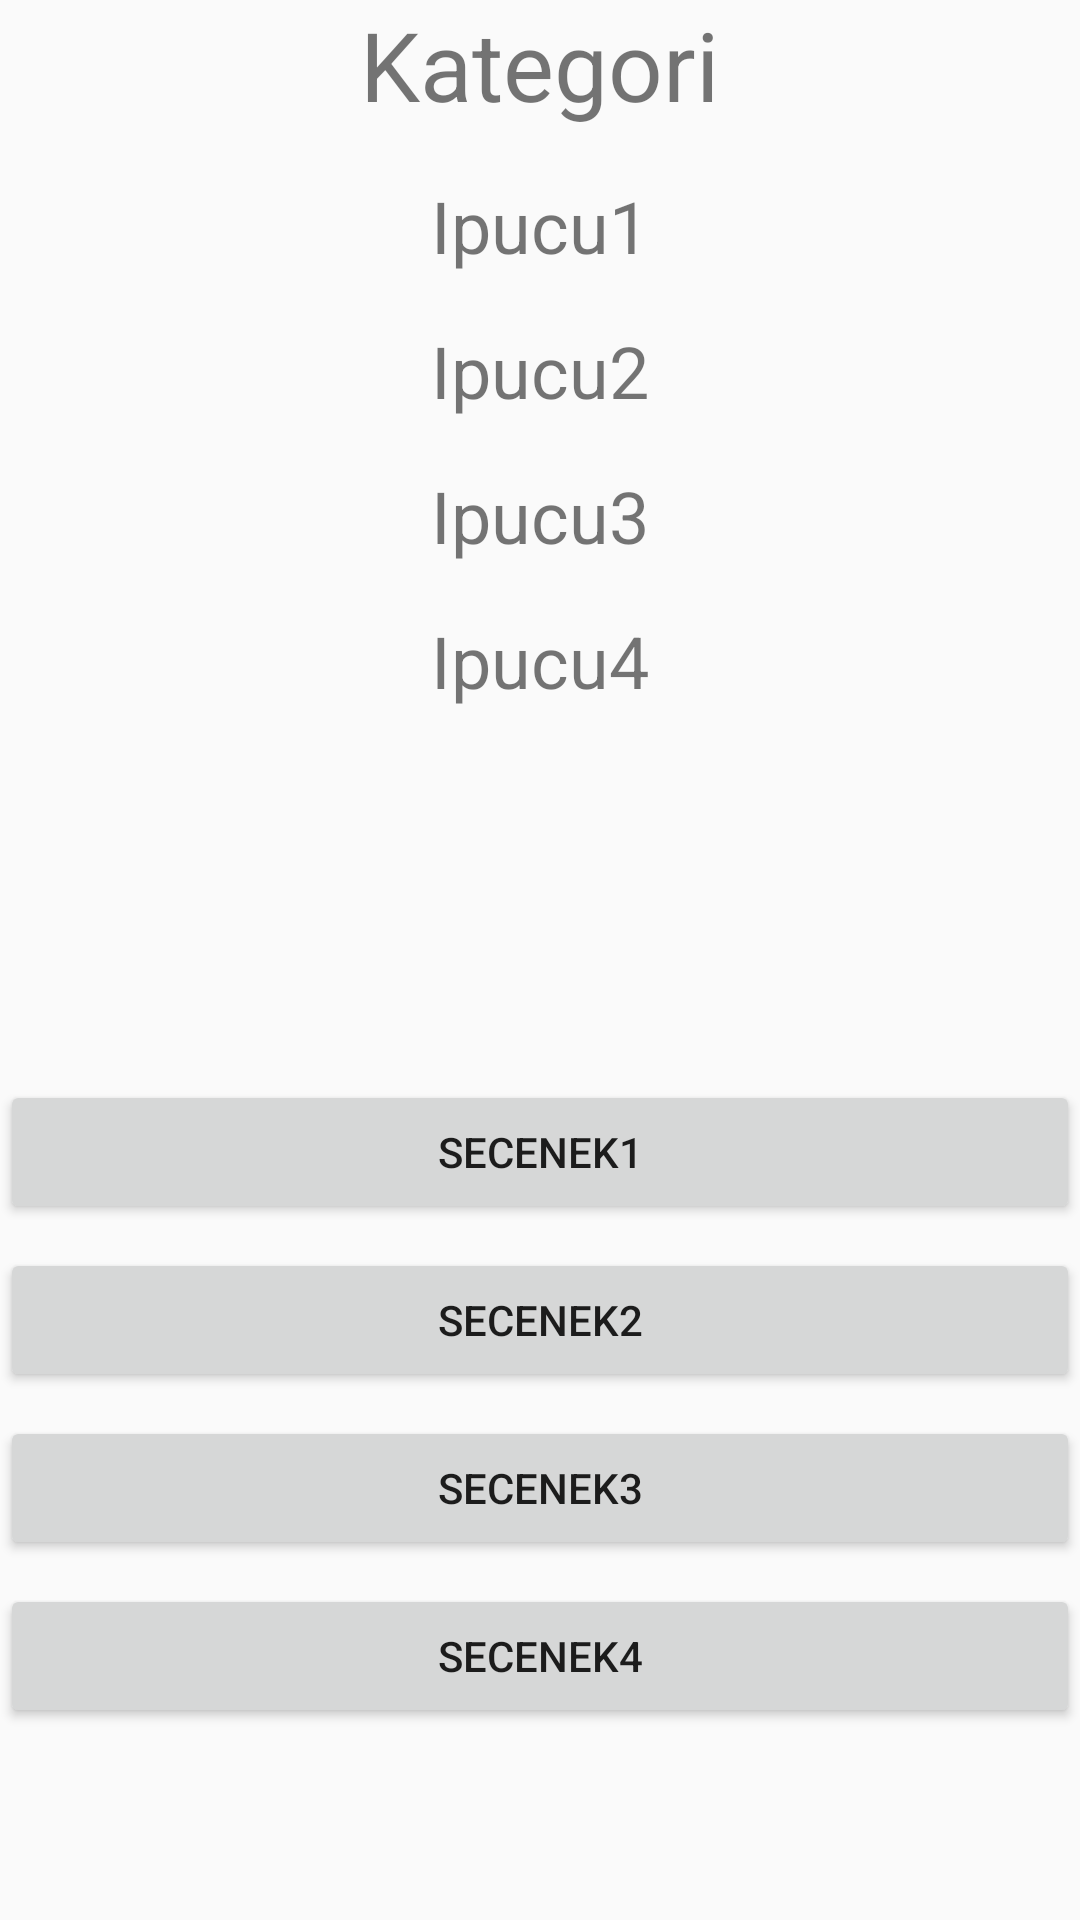

Android layout source for this screen:
<!-- AndroidManifest.xml: application theme AppTheme -->
<!-- res/layout/activity_oyun.xml -->
<?xml version="1.0" encoding="utf-8"?>
<LinearLayout xmlns:android="http://schemas.android.com/apk/res/android"
    xmlns:app="http://schemas.android.com/apk/res-auto"
    xmlns:tools="http://schemas.android.com/tools"
    android:layout_width="match_parent"
    android:layout_height="match_parent"
    android:orientation="vertical"
    tools:context=".view.OyunActivity">

    <LinearLayout
        android:layout_width="match_parent"
        android:layout_height="280dp"
        android:orientation="vertical">

        <TextView
            android:id="@+id/txtKategori"
            android:layout_width="wrap_content"
            android:layout_height="wrap_content"
            android:layout_gravity="center"
            android:text="@string/strKategori"
            android:textAllCaps="false"
            android:textSize="32sp" />

        <TextView
            android:id="@+id/txtIpucu1"
            android:layout_width="wrap_content"
            android:layout_height="wrap_content"
            android:layout_gravity="center"
            android:layout_marginTop="16dp"
            android:text="@string/strIpucu1"
            android:textSize="24sp" />

        <TextView
            android:id="@+id/txtIpucu2"
            android:layout_width="wrap_content"
            android:layout_height="wrap_content"
            android:layout_gravity="center"
            android:layout_marginTop="16dp"
            android:text="@string/strIpucu2"
            android:textSize="24sp" />

        <TextView
            android:id="@+id/txtIpucu3"
            android:layout_width="wrap_content"
            android:layout_height="wrap_content"
            android:layout_gravity="center"
            android:layout_marginTop="16dp"
            android:text="@string/strIpucu3"
            android:textSize="24sp" />

        <TextView
            android:id="@+id/txtIpucu4"
            android:layout_width="wrap_content"
            android:layout_height="wrap_content"
            android:layout_gravity="center"
            android:layout_marginTop="16dp"
            android:text="@string/strIpucu4"
            android:textSize="24sp" />


    </LinearLayout>


    <LinearLayout
        android:layout_width="match_parent"
        android:layout_height="match_parent"
        android:gravity="center"
        android:orientation="vertical">

        <Button
            android:id="@+id/btnSecenek1"
            android:layout_width="match_parent"
            android:layout_height="wrap_content"
            android:layout_marginTop="16dp"
            android:text="@string/strSecenek1" />

        <Button
            android:id="@+id/btnSecenek2"
            android:layout_width="match_parent"
            android:layout_height="wrap_content"
            android:layout_marginTop="8dp"
            android:text="@string/strSecenek2" />

        <Button
            android:id="@+id/btnSecenek3"
            android:layout_width="match_parent"
            android:layout_height="wrap_content"
            android:layout_marginTop="8dp"
            android:text="@string/strSecenek3" />

        <Button
            android:id="@+id/btnSecenek4"
            android:layout_width="match_parent"
            android:layout_height="wrap_content"
            android:layout_marginTop="8dp"
            android:text="@string/strSecenek4" />

    </LinearLayout>


</LinearLayout>
<!-- resources referenced by this layout -->
<resources>
  <string name="strIpucu1">Ipucu1</string>
  <string name="strIpucu2">Ipucu2</string>
  <string name="strIpucu3">Ipucu3</string>
  <string name="strIpucu4">Ipucu4</string>
  <string name="strKategori">Kategori</string>
  <string name="strSecenek1">Secenek1</string>
  <string name="strSecenek2">Secenek2</string>
  <string name="strSecenek3">Secenek3</string>
  <string name="strSecenek4">Secenek4</string>
  <style name="AppTheme" parent="Theme.AppCompat.Light.NoActionBar">
          
          <item name="colorPrimary">@color/colorPrimary</item>
          <item name="colorPrimaryDark">@color/colorPrimaryDark</item>
          <item name="colorAccent">@color/colorAccent</item>
          <item name="android:windowFullscreen">true</item>
          <item name="windowNoTitle">true</item>
      </style>
  <color name="colorPrimary">#3F51B5</color>
  <color name="colorPrimaryDark">#303F9F</color>
  <color name="colorAccent">#FF4081</color>
</resources>
